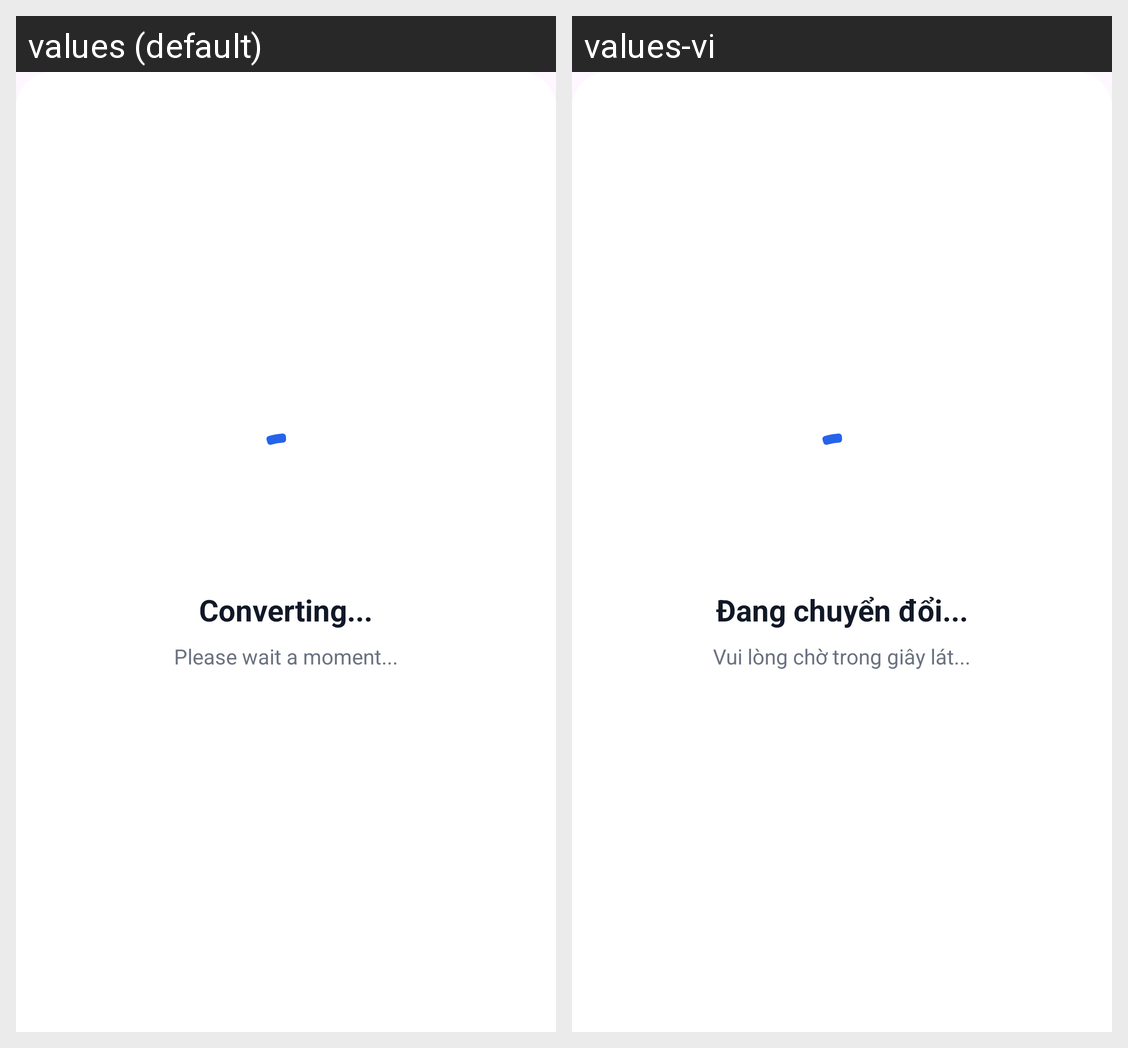

This grid shows one Android layout under two languages. Give, for every string resource on the screen, its name, the default text and each shown locale's text.
Android screen res/layout/dialog_beautiful_loading.xml rendered under 2 locales, left to right: values (default), values-vi. Device: Nexus 5 (rendered at 1080×1920; each locale shown at half size, 540×960, under a caption strip naming it); theme Theme.FileManagementApp.
Strings drawn on this screen, with the default value and each locale's value (text and hints the layout hard-codes, and strings that could not be matched under every locale, appear in the picture but are not listed):

dialog_converting_title
  values: Converting...
  values-vi: Đang chuyển đổi...

dialog_converting_subtitle
  values: Please wait a moment...
  values-vi: Vui lòng chờ trong giây lát...
